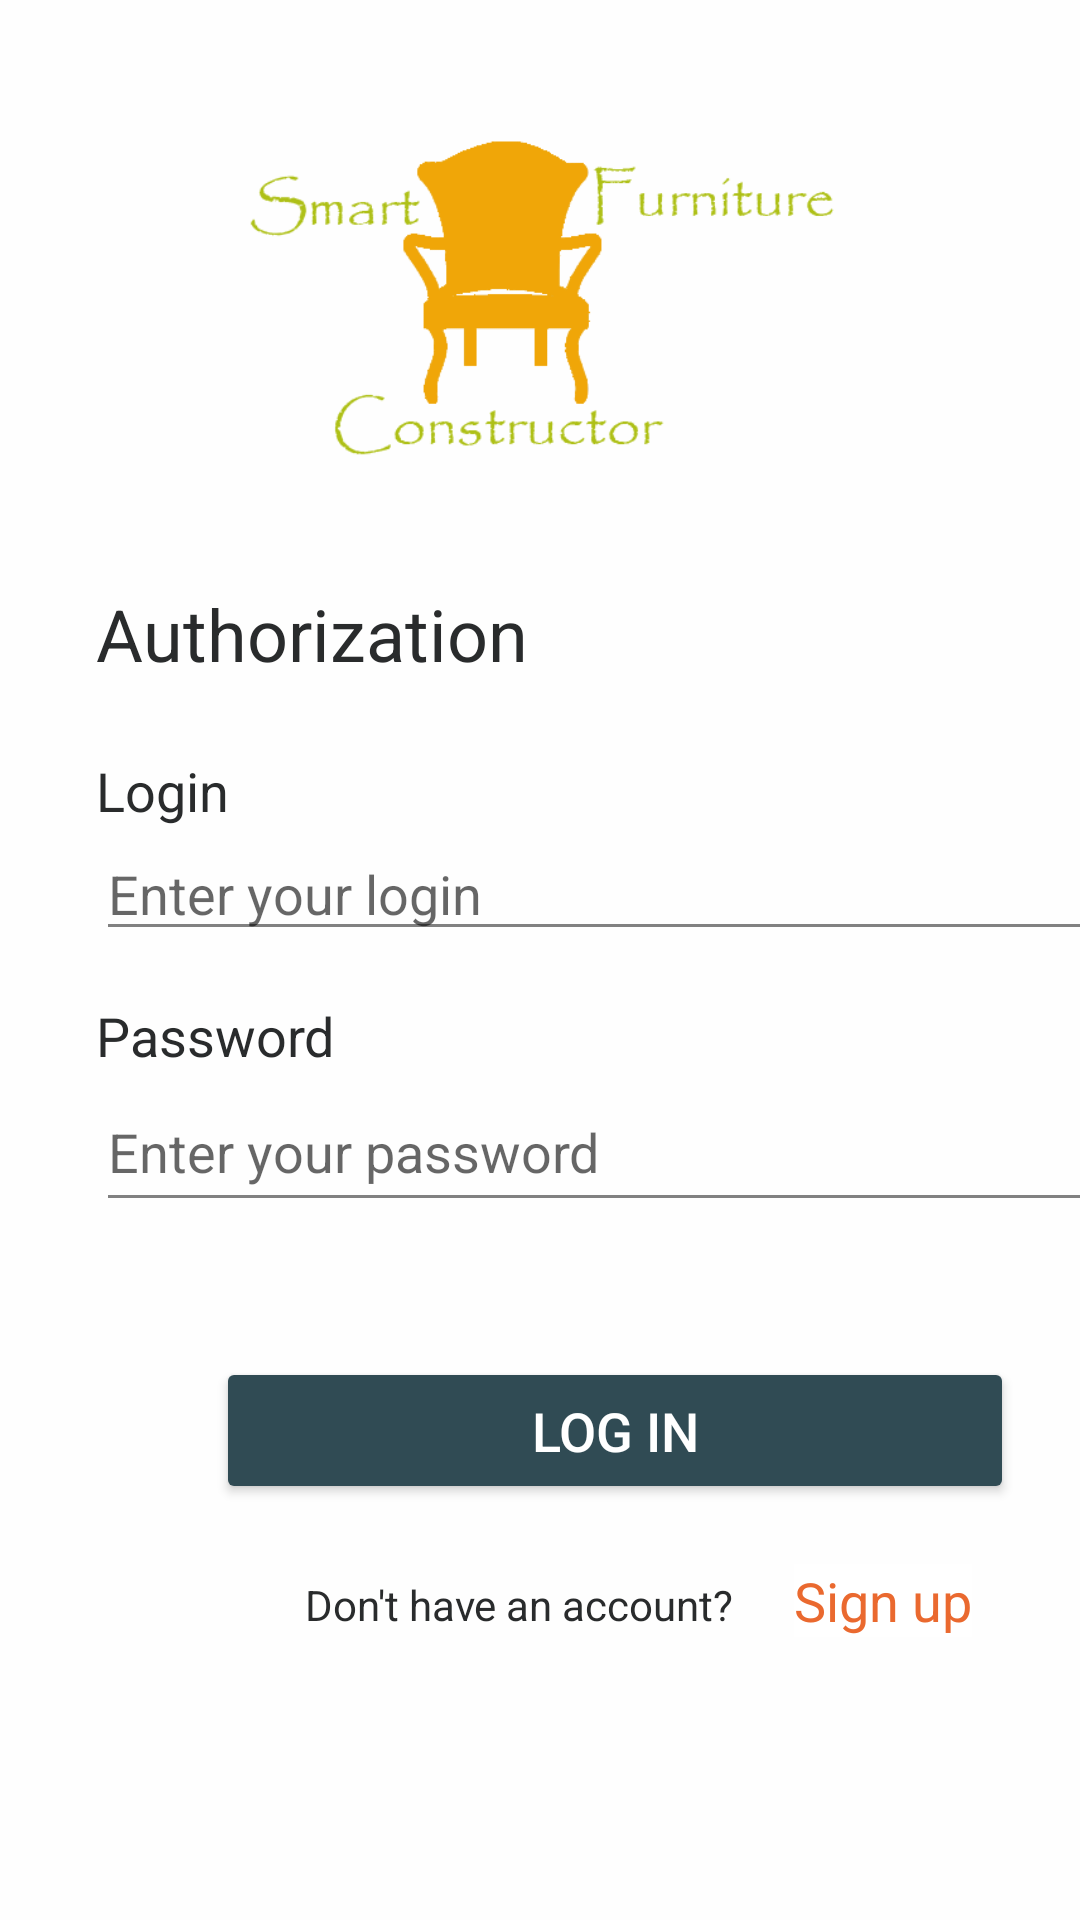

Write the Android layout XML for this screen, with the resource values it uses.
<!-- AndroidManifest.xml: application theme AppTheme -->
<!-- res/layout/activity_main.xml -->
<?xml version="1.0" encoding="utf-8"?>
<androidx.constraintlayout.widget.ConstraintLayout xmlns:android="http://schemas.android.com/apk/res/android"
    xmlns:app="http://schemas.android.com/apk/res-auto"
    xmlns:tools="http://schemas.android.com/tools"
    android:layout_width="match_parent"
    android:layout_height="match_parent"
    android:background="#E4FFFFFF"
    android:id="@+id/main_activity_layout"
    tools:context=".activities.authentication.MainActivity">

    <ImageView
        android:id="@+id/imageView"
        android:layout_width="198dp"
        android:layout_height="135dp"
        android:layout_marginTop="32dp"
        android:src="@drawable/sfc_logo"
        app:layout_constraintEnd_toEndOf="parent"
        app:layout_constraintHorizontal_bias="0.497"
        app:layout_constraintStart_toStartOf="parent"
        app:layout_constraintTop_toTopOf="parent"
        tools:srcCompat="@tools:sample/avatars" />

    <Button
        android:id="@+id/button"
        android:layout_width="266dp"
        android:layout_height="49dp"
        android:layout_marginStart="72dp"
        android:layout_marginTop="8dp"
        android:backgroundTint="@color/colorPrimary"
        android:onClick="sendGet"
        android:text="@string/authentication_log_in"
        android:textColor="#FFFFFF"
        android:textSize="18sp"
        app:layout_constraintStart_toStartOf="parent"
        app:layout_constraintTop_toBottomOf="@+id/textView53" />

    <TextView
        android:id="@+id/textView4"
        android:layout_width="wrap_content"
        android:layout_height="wrap_content"
        android:layout_marginStart="32dp"
        android:layout_marginTop="24dp"
        android:text="@string/authentication_login"
        android:textSize="18sp"
        app:layout_constraintStart_toStartOf="parent"
        app:layout_constraintTop_toBottomOf="@+id/textView2" />

    <EditText
        android:id="@+id/editTextTextPassword"
        android:layout_width="340dp"
        android:layout_height="50dp"
        android:layout_marginStart="32dp"
        android:ems="10"
        android:hint="@string/authentication_password_log_in_placeholder"
        android:inputType="textPassword"
        app:layout_constraintStart_toStartOf="parent"
        app:layout_constraintTop_toBottomOf="@+id/textView5" />

    <TextView
        android:id="@+id/textView5"
        android:layout_width="wrap_content"
        android:layout_height="wrap_content"
        android:layout_marginStart="32dp"
        android:layout_marginTop="16dp"
        android:text="@string/authentication_password"
        android:textSize="18sp"
        app:layout_constraintStart_toStartOf="parent"
        app:layout_constraintTop_toBottomOf="@+id/editTextTextPersonName" />

    <TextView
        android:id="@+id/textView6"
        android:layout_width="wrap_content"
        android:layout_height="wrap_content"
        android:layout_marginTop="24dp"
        android:layout_marginEnd="20dp"
        android:text="@string/authentication_have_no_account_yet"
        android:textSize="14sp"
        app:layout_constraintEnd_toStartOf="@+id/textView7"
        app:layout_constraintTop_toBottomOf="@+id/button" />

    <TextView
        android:id="@+id/textView2"
        android:layout_width="wrap_content"
        android:layout_height="wrap_content"
        android:layout_marginStart="32dp"
        android:layout_marginTop="28dp"
        android:text="@string/authentication_authorization"
        android:textSize="24sp"
        app:layout_constraintStart_toStartOf="parent"
        app:layout_constraintTop_toBottomOf="@+id/imageView" />

    <TextView
        android:id="@+id/textView7"
        android:layout_width="wrap_content"
        android:layout_height="wrap_content"
        android:layout_marginTop="20dp"
        android:layout_marginEnd="36dp"
        android:background="#FFFFFF"
        android:onClick="openRegistrationForm"
        android:text="@string/authentication_register"
        android:textColor="#ea692f"
        android:textSize="18sp"
        app:layout_constraintEnd_toEndOf="parent"
        app:layout_constraintTop_toBottomOf="@+id/button" />

    <EditText
        android:id="@+id/editTextTextPersonName"
        android:layout_width="340dp"
        android:layout_height="wrap_content"
        android:layout_marginStart="32dp"
        android:ems="10"
        android:hint="@string/authentication_login_log_in_placeholder"
        android:inputType="textPersonName"
        app:layout_constraintStart_toStartOf="parent"
        app:layout_constraintTop_toBottomOf="@+id/textView4" />

    <TextView
        android:id="@+id/textView53"
        android:layout_width="340dp"
        android:layout_height="25dp"
        android:layout_marginStart="36dp"
        android:layout_marginTop="12dp"
        android:text="@string/authentication_error_message"
        android:textAlignment="center"
        android:visibility="invisible"
        android:textColor="@color/colorErrorMessage"
        android:textSize="15sp"
        app:layout_constraintStart_toStartOf="parent"
        app:layout_constraintTop_toBottomOf="@+id/editTextTextPassword" />

</androidx.constraintlayout.widget.ConstraintLayout>
<!-- resources referenced by this layout -->
<resources>
  <color name="colorErrorMessage">#BD0C44</color>
  <color name="colorPrimary">#304b54</color>
  <!-- drawable sfc_logo: gif bitmap (drawable, 8624 bytes) -->
  <string name="authentication_authorization">Authorization</string>
  <string name="authentication_error_message">
          The user with these credentials doesn\'t exist
      </string>
  <string name="authentication_have_no_account_yet">Don\'t have an account?</string>
  <string name="authentication_log_in">Log in</string>
  <string name="authentication_login">Login</string>
  <string name="authentication_login_log_in_placeholder">Enter your login</string>
  <string name="authentication_password">Password</string>
  <string name="authentication_password_log_in_placeholder">Enter your password</string>
  <string name="authentication_register">Sign up</string>
  <style name="AppTheme" parent="Theme.AppCompat.Light.DarkActionBar">
          
          <item name="colorPrimary">@color/colorPrimary</item>
          <item name="colorPrimaryDark">@color/colorPrimaryDark</item>
          <item name="colorAccent">@color/colorAccent</item>
          <item name="android:textColor">@color/colorMainText</item>
          <item name="android:textColorSecondary">@color/colorSecondary</item>
      </style>
  <color name="colorPrimaryDark">#304b54</color>
  <color name="colorAccent">#9DCECA</color>
  <color name="colorMainText">#292B2C</color>
  <color name="colorSecondary">#818181</color>
</resources>
